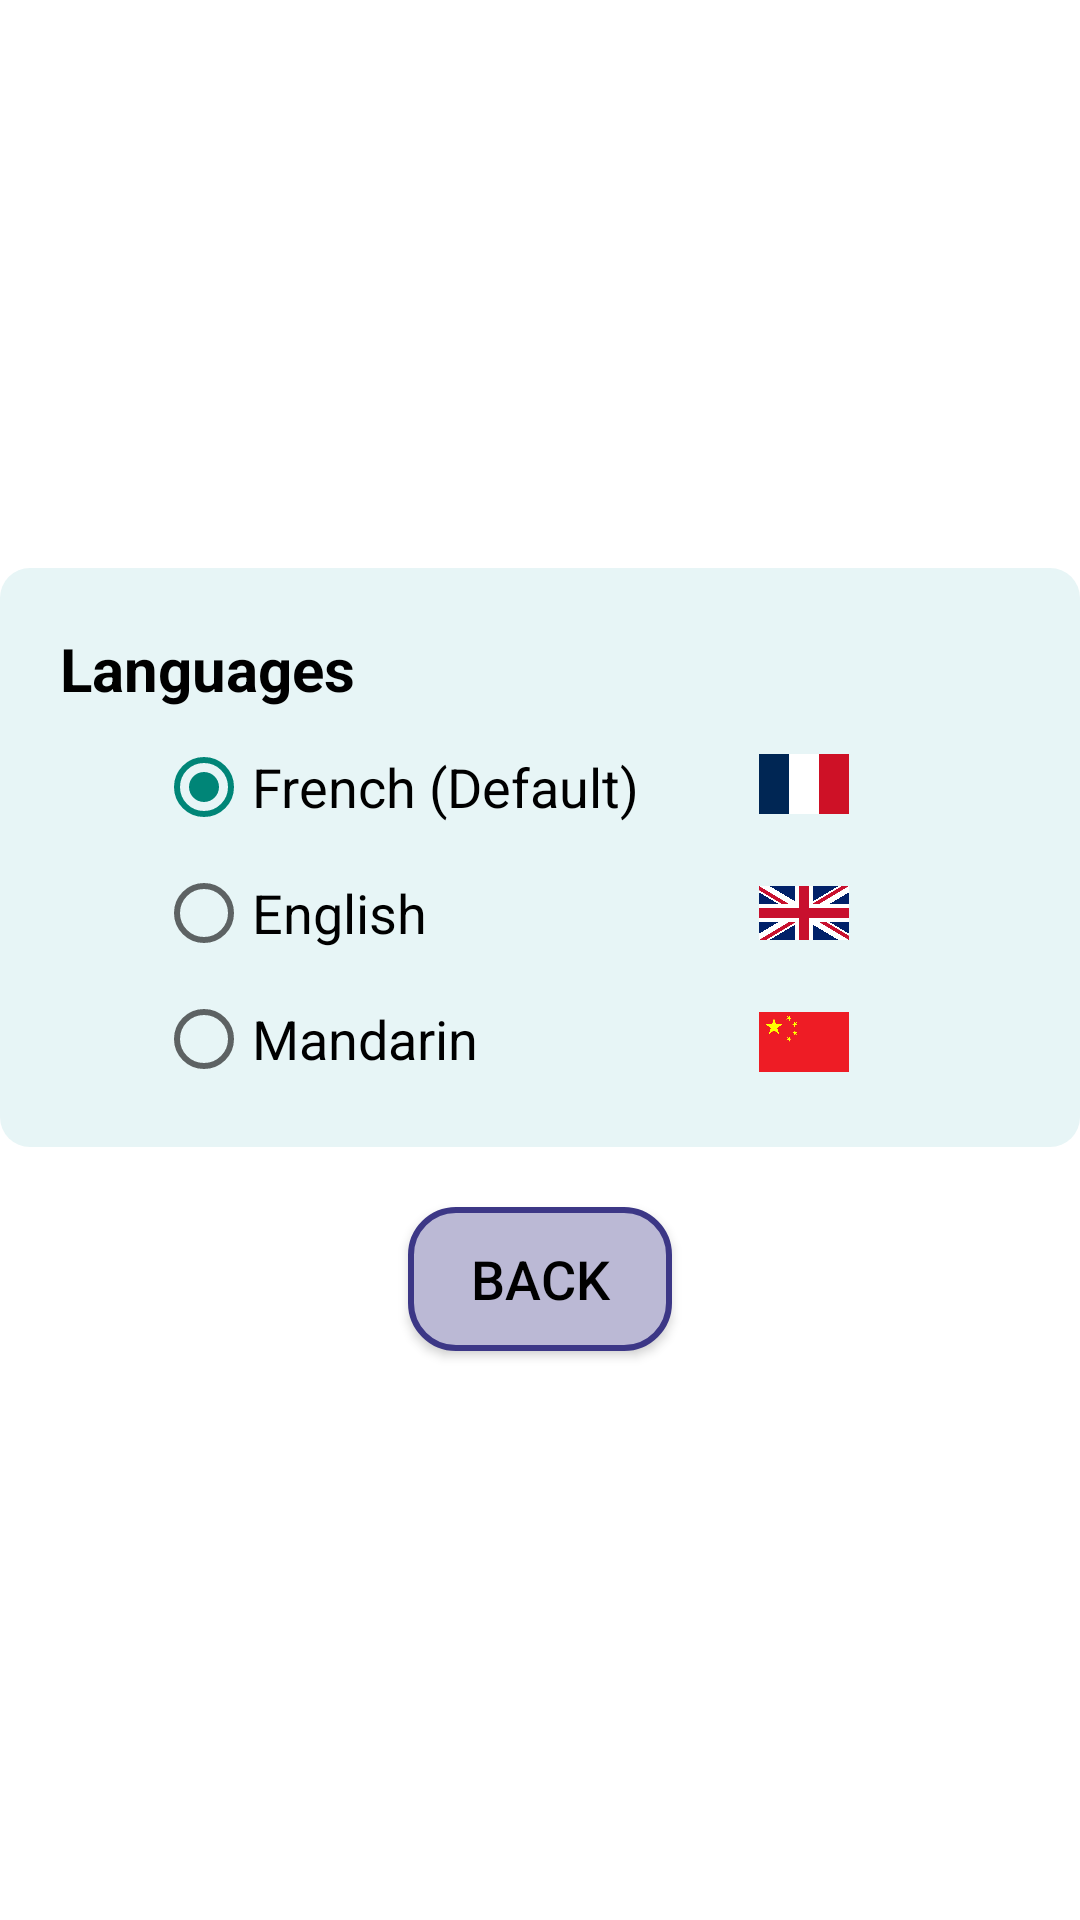

The Android layout XML behind this screen, and the referenced resources:
<!-- AndroidManifest.xml: application theme Theme.AppFranceAssosSante -->
<!-- res/layout/fragment_langue.xml -->
<?xml version="1.0" encoding="utf-8"?>
<LinearLayout
    xmlns:android="http://schemas.android.com/apk/res/android"
    xmlns:tools="http://schemas.android.com/tools"
    android:layout_width="match_parent"
    android:layout_height="match_parent"
    android:layout_margin="20dp"
    android:gravity="center"
    android:orientation="vertical"
    tools:context=".fragments.AccessibiliteFragment">

    <LinearLayout
        android:layout_width="match_parent"
        android:layout_height="wrap_content"
        android:padding="20dp"
        android:gravity="center"
        android:layout_marginBottom="20dp"
        android:background="@drawable/fond_bleu_arrondi"
        android:orientation="vertical">

        <TextView
            android:layout_width="wrap_content"
            android:layout_height="match_parent"
            android:text="@string/langages"
            android:textSize="20sp"
            android:textStyle="bold"
            android:layout_marginBottom="10dp"
            android:layout_gravity="start"/>

            <LinearLayout
                android:layout_width="match_parent"
                android:layout_height="wrap_content"
                android:orientation="horizontal"
                android:weightSum="100"
                android:gravity="center">
                <RadioGroup
                    android:id="@+id/langue"
                    android:layout_width="0dp"
                    android:layout_height="wrap_content"
                    android:orientation="vertical"
                    android:layout_weight="55">

                    <RadioButton
                        android:id="@+id/fr"
                        android:layout_width="wrap_content"
                        android:layout_height="wrap_content"
                        android:layout_marginBottom="10dp"
                        android:checked="true"
                        android:text="@string/fr"/>

                    <RadioButton
                        android:id="@+id/en"
                        android:layout_width="wrap_content"
                        android:layout_height="wrap_content"
                        android:layout_marginBottom="10dp"
                        android:text="@string/en"/>

                    <RadioButton
                        android:id="@+id/zh"
                        android:layout_width="wrap_content"
                        android:layout_height="wrap_content"
                        android:text="@string/cn"/>
                </RadioGroup>
                <LinearLayout
                    android:layout_width="0dp"
                    android:layout_height="wrap_content"
                    android:layout_weight="25"
                    android:orientation="vertical"
                    android:gravity="center">
                    <ImageView
                        android:layout_width="30dp"
                        android:layout_height="30dp"
                        android:src="@drawable/fr"
                        android:layout_marginBottom="13dp"/>
                    <ImageView
                        android:layout_width="30dp"
                        android:layout_height="30dp"
                        android:src="@drawable/gb"
                        android:layout_marginBottom="13dp"/>
                    <ImageView
                        android:layout_width="30dp"
                        android:layout_height="30dp"
                        android:src="@drawable/chine"/>
                </LinearLayout>
            </LinearLayout>
    </LinearLayout>

    <Button
        android:id="@+id/btnretour"
        android:layout_width="wrap_content"
        android:layout_height="wrap_content"
        android:background="@drawable/btn_retour"
        android:text="@string/retour"/>
</LinearLayout>
<!-- resources referenced by this layout -->
<resources>
  <!-- drawable btn_retour (drawable) -->
  <?xml version="1.0" encoding="utf-8"?>
  <shape xmlns:android="http://schemas.android.com/apk/res/android"
      android:shape="rectangle">
      <stroke
          android:color="@color/bleu_logo"
          android:width="2dp" />
  
      <corners
          android:radius="15dp"/>
  
      <solid
          android:color="#BBB9D5"/>
  
  </shape>
  <!-- drawable chine: png bitmap (drawable, 14028 bytes) -->
  <!-- drawable fond_bleu_arrondi (drawable) -->
  <?xml version="1.0" encoding="utf-8"?>
  <shape xmlns:android="http://schemas.android.com/apk/res/android">
      <solid android:color="@color/fond_bleu"/>
      <corners android:radius="10dp"/>
  </shape>
  <!-- drawable fr: png bitmap (drawable, 1290 bytes) -->
  <!-- drawable gb: png bitmap (drawable, 53928 bytes) -->
  <string name="cn">Mandarin</string>
  <string name="en">English</string>
  <string name="fr">French (Default)</string>
  <string name="langages">Languages</string>
  <string name="retour">Back</string>
  <style name="Theme.AppFranceAssosSante" parent="Theme.AppCompat.DayNight.NoActionBar">
          <item name="android:textSize">18sp</item>
          <item name="android:textColor">@color/black</item>
          <item name="android:windowBackground">@color/backgroundColor</item>
      </style>
  <color name="bleu_logo">#3C3786</color>
  <color name="fond_bleu">#E7F5F6</color>"
  <color name="black">#FF000000</color>
  <color name="backgroundColor">#FFFFFFFF</color>
</resources>
